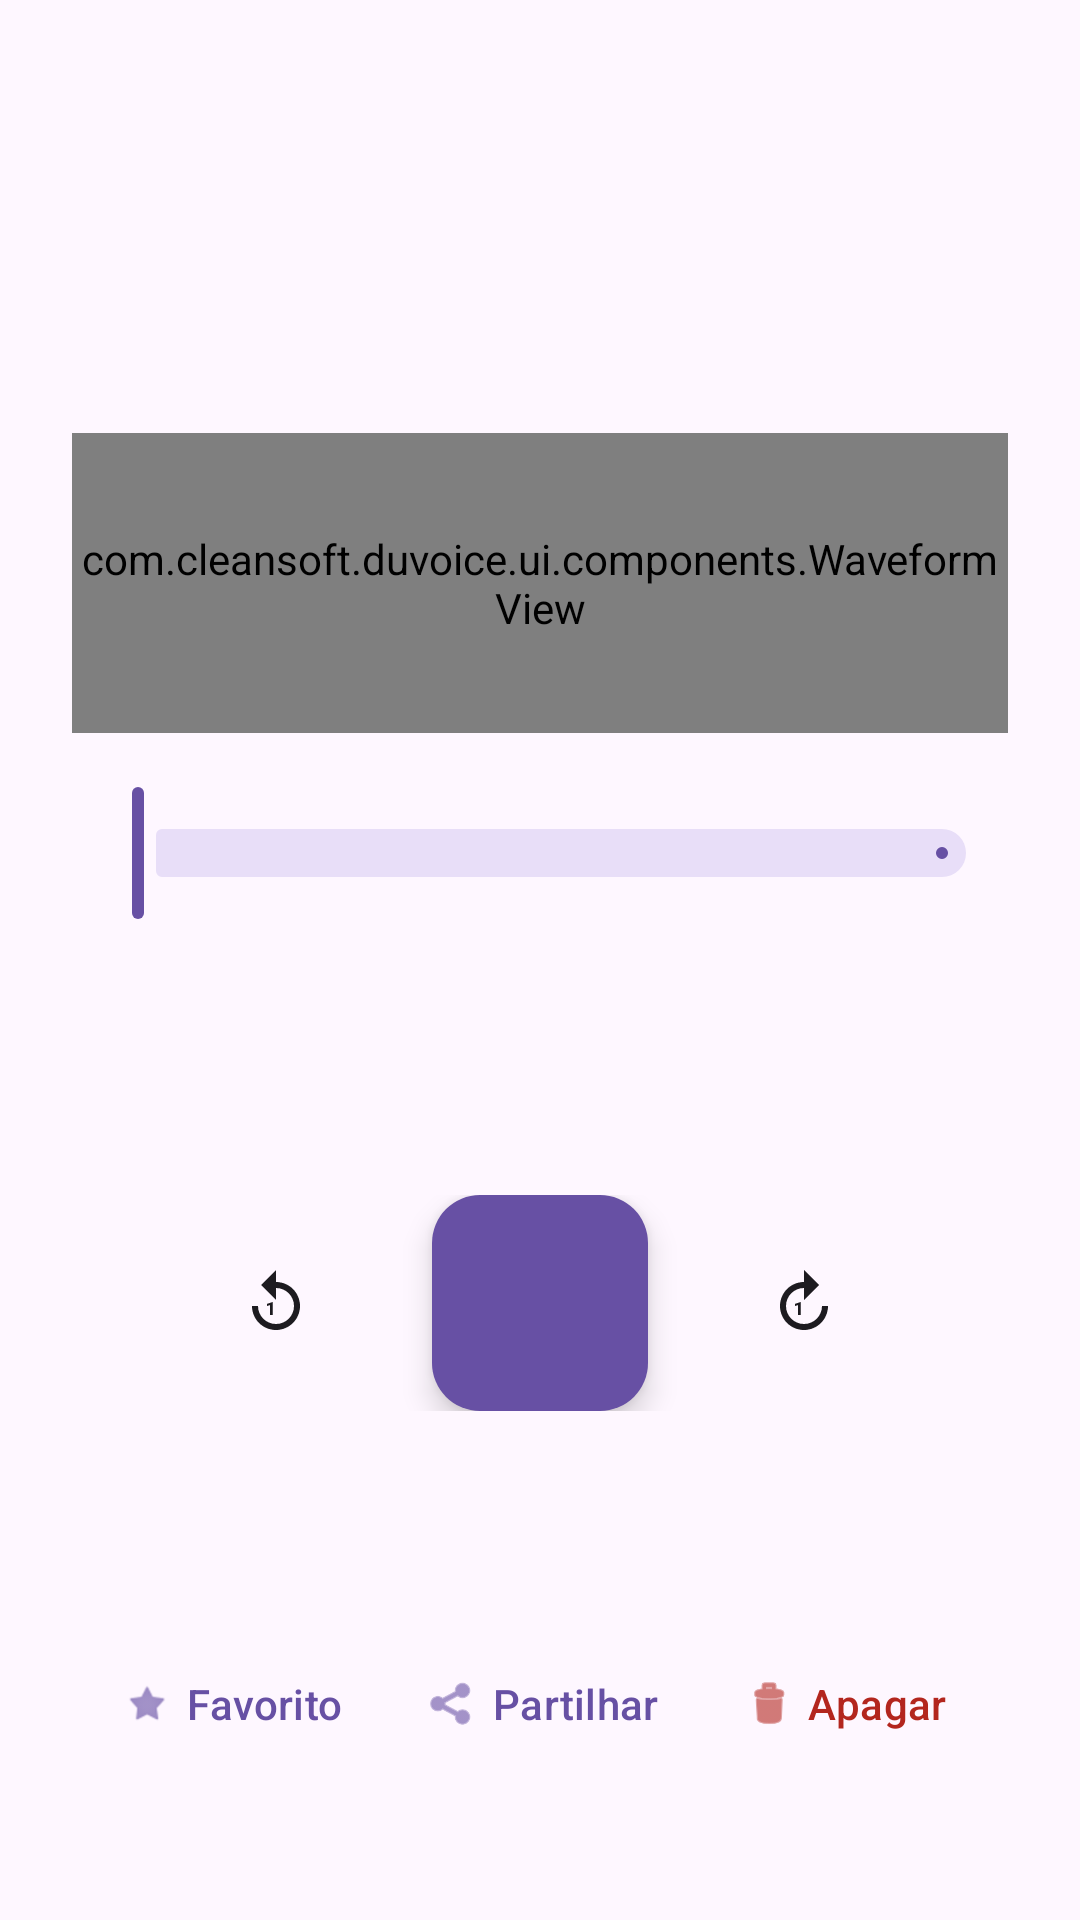

Here is an Android app screen rendered from its layout file. Give the layout XML and the strings, colors and styles it references.
<!-- AndroidManifest.xml: application theme Theme.DuVoice -->
<!-- res/layout/fragment_player.xml -->
<?xml version="1.0" encoding="utf-8"?>
<androidx.constraintlayout.widget.ConstraintLayout xmlns:android="http://schemas.android.com/apk/res/android"
    xmlns:app="http://schemas.android.com/apk/res-auto"
    xmlns:tools="http://schemas.android.com/tools"
    android:layout_width="match_parent"
    android:layout_height="match_parent"
    android:background="?attr/colorSurface"
    android:padding="24dp">

    
    <TextView
        android:id="@+id/tvName"
        android:layout_width="0dp"
        android:layout_height="wrap_content"
        android:layout_marginTop="24dp"
        android:gravity="center"
        android:textAppearance="?attr/textAppearanceHeadlineMedium"
        app:layout_constraintEnd_toEndOf="parent"
        app:layout_constraintStart_toStartOf="parent"
        app:layout_constraintTop_toTopOf="parent"
        tools:text="Gravação 1" />

    
    <TextView
        android:id="@+id/tvInfo"
        android:layout_width="wrap_content"
        android:layout_height="wrap_content"
        android:layout_marginTop="8dp"
        android:textAppearance="?attr/textAppearanceBodyMedium"
        android:textColor="?attr/colorOnSurfaceVariant"
        app:layout_constraintEnd_toEndOf="parent"
        app:layout_constraintStart_toStartOf="parent"
        app:layout_constraintTop_toBottomOf="@id/tvName"
        tools:text="📁 Geral • 2.4 MB • WAV" />

    
    <com.cleansoft.duvoice.ui.components.WaveformView
        android:id="@+id/waveformView"
        android:layout_width="0dp"
        android:layout_height="100dp"
        android:layout_marginTop="32dp"
        app:layout_constraintEnd_toEndOf="parent"
        app:layout_constraintStart_toStartOf="parent"
        app:layout_constraintTop_toBottomOf="@id/tvInfo" />

    
    <com.google.android.material.slider.Slider
        android:id="@+id/slider"
        android:layout_width="0dp"
        android:layout_height="wrap_content"
        android:layout_marginTop="16dp"
        android:valueFrom="0"
        android:valueTo="100"
        app:layout_constraintEnd_toEndOf="parent"
        app:layout_constraintStart_toStartOf="parent"
        app:layout_constraintTop_toBottomOf="@id/waveformView" />

    
    <TextView
        android:id="@+id/tvCurrentTime"
        android:layout_width="wrap_content"
        android:layout_height="wrap_content"
        android:textAppearance="?attr/textAppearanceLabelMedium"
        android:textColor="?attr/colorOnSurfaceVariant"
        app:layout_constraintStart_toStartOf="@id/slider"
        app:layout_constraintTop_toBottomOf="@id/slider"
        tools:text="00:00" />

    <TextView
        android:id="@+id/tvDuration"
        android:layout_width="wrap_content"
        android:layout_height="wrap_content"
        android:textAppearance="?attr/textAppearanceLabelMedium"
        android:textColor="?attr/colorOnSurfaceVariant"
        app:layout_constraintEnd_toEndOf="@id/slider"
        app:layout_constraintTop_toBottomOf="@id/slider"
        tools:text="03:45" />

    
    <LinearLayout
        android:id="@+id/playbackControls"
        android:layout_width="wrap_content"
        android:layout_height="wrap_content"
        android:gravity="center_vertical"
        android:orientation="horizontal"
        app:layout_constraintBottom_toTopOf="@id/bottomActions"
        app:layout_constraintEnd_toEndOf="parent"
        app:layout_constraintStart_toStartOf="parent"
        app:layout_constraintTop_toBottomOf="@id/tvCurrentTime">

        
        <ImageButton
            android:id="@+id/btnSkipBack"
            android:layout_width="56dp"
            android:layout_height="56dp"
            android:background="?attr/selectableItemBackgroundBorderless"
            android:contentDescription="@string/skip_back"
            android:src="@drawable/ic_replay_10"
            app:tint="?attr/colorOnSurface" />

        
        <com.google.android.material.floatingactionbutton.FloatingActionButton
            android:id="@+id/btnPlayPause"
            android:layout_width="wrap_content"
            android:layout_height="wrap_content"
            android:layout_marginHorizontal="24dp"
            android:contentDescription="@string/play_pause"
            app:backgroundTint="?attr/colorPrimary"
            app:fabCustomSize="72dp"
            app:maxImageSize="36dp"
            app:srcCompat="@drawable/ic_play"
            app:tint="?attr/colorOnPrimary" />

        
        <ImageButton
            android:id="@+id/btnSkipForward"
            android:layout_width="56dp"
            android:layout_height="56dp"
            android:background="?attr/selectableItemBackgroundBorderless"
            android:contentDescription="@string/skip_forward"
            android:src="@drawable/ic_forward_10"
            app:tint="?attr/colorOnSurface" />
    </LinearLayout>

    
    <LinearLayout
        android:id="@+id/bottomActions"
        android:layout_width="match_parent"
        android:layout_height="wrap_content"
        android:layout_marginBottom="24dp"
        android:gravity="center"
        android:orientation="horizontal"
        app:layout_constraintBottom_toBottomOf="parent"
        app:layout_constraintEnd_toEndOf="parent"
        app:layout_constraintStart_toStartOf="parent">

        <com.google.android.material.button.MaterialButton
            android:id="@+id/btnFavorite"
            style="@style/Widget.Material3.Button.TextButton.Icon"
            android:layout_width="wrap_content"
            android:layout_height="wrap_content"
            android:text="@string/favorite"
            app:icon="@android:drawable/star_off" />

        <com.google.android.material.button.MaterialButton
            android:id="@+id/btnShare"
            style="@style/Widget.Material3.Button.TextButton.Icon"
            android:layout_width="wrap_content"
            android:layout_height="wrap_content"
            android:text="@string/share"
            app:icon="@android:drawable/ic_menu_share" />

        <com.google.android.material.button.MaterialButton
            android:id="@+id/btnDelete"
            style="@style/Widget.Material3.Button.TextButton.Icon"
            android:layout_width="wrap_content"
            android:layout_height="wrap_content"
            android:text="@string/delete"
            android:textColor="?attr/colorError"
            app:icon="@android:drawable/ic_menu_delete"
            app:iconTint="?attr/colorError" />
    </LinearLayout>

</androidx.constraintlayout.widget.ConstraintLayout>
<!-- resources referenced by this layout -->
<resources>
  <!-- drawable ic_forward_10 (drawable) -->
  <?xml version="1.0" encoding="utf-8"?>
  <vector xmlns:android="http://schemas.android.com/apk/res/android"
      android:width="24dp"
      android:height="24dp"
      android:viewportWidth="24"
      android:viewportHeight="24">
      <path
          android:fillColor="@android:color/white"
          android:pathData="M18,13c0,3.31 -2.69,6 -6,6s-6,-2.69 -6,-6 2.69,-6 6,-6v4l5,-5 -5,-5v4c-4.42,0 -8,3.58 -8,8s3.58,8 8,8 8,-3.58 8,-8h-2zM10.8,16H10v-3.3L9,13v-0.7l1.8,-0.6h0.1V16z" />
  </vector>
  <!-- drawable ic_replay_10 (drawable) -->
  <?xml version="1.0" encoding="utf-8"?>
  <vector xmlns:android="http://schemas.android.com/apk/res/android"
      android:width="24dp"
      android:height="24dp"
      android:viewportWidth="24"
      android:viewportHeight="24">
      <path
          android:fillColor="@android:color/white"
          android:pathData="M12,5V1L7,6l5,5V7c3.31,0 6,2.69 6,6s-2.69,6 -6,6 -6,-2.69 -6,-6H4c0,4.42 3.58,8 8,8s8,-3.58 8,-8 -3.58,-8 -8,-8zM10.8,16H10v-3.3L9,13v-0.7l1.8,-0.6h0.1V16z" />
  </vector>
  <string name="delete">Apagar</string>
  <string name="favorite">Favorito</string>
  <string name="play_pause">Reproduzir/Pausar</string>
  <string name="share">Partilhar</string>
  <string name="skip_back">Recuar 10s</string>
  <string name="skip_forward">Avançar 10s</string>
  <style name="Theme.DuVoice" parent="Base.Theme.DuVoice" />
  <style name="Base.Theme.DuVoice" parent="Theme.Material3.DayNight.NoActionBar">
          
          <item name="android:statusBarColor">@android:color/transparent</item>
          <item name="android:navigationBarColor">?attr/colorSurface</item>
          <item name="android:windowLightStatusBar">true</item>
  
          
          <item name="colorPrimary">@color/primary</item>
          <item name="colorOnPrimary">@color/on_primary</item>
          <item name="colorPrimaryContainer">@color/primary</item>
          <item name="colorOnPrimaryContainer">@color/on_primary</item>
  
          
          <item name="colorSecondary">@color/secondary</item>
          <item name="colorOnSecondary">@color/on_secondary</item>
      </style>
  <color name="primary">#6750A4</color>
  <color name="on_primary">#FFFFFF</color>
  <color name="secondary">#625B71</color>
  <color name="on_secondary">#FFFFFF</color>
</resources>
